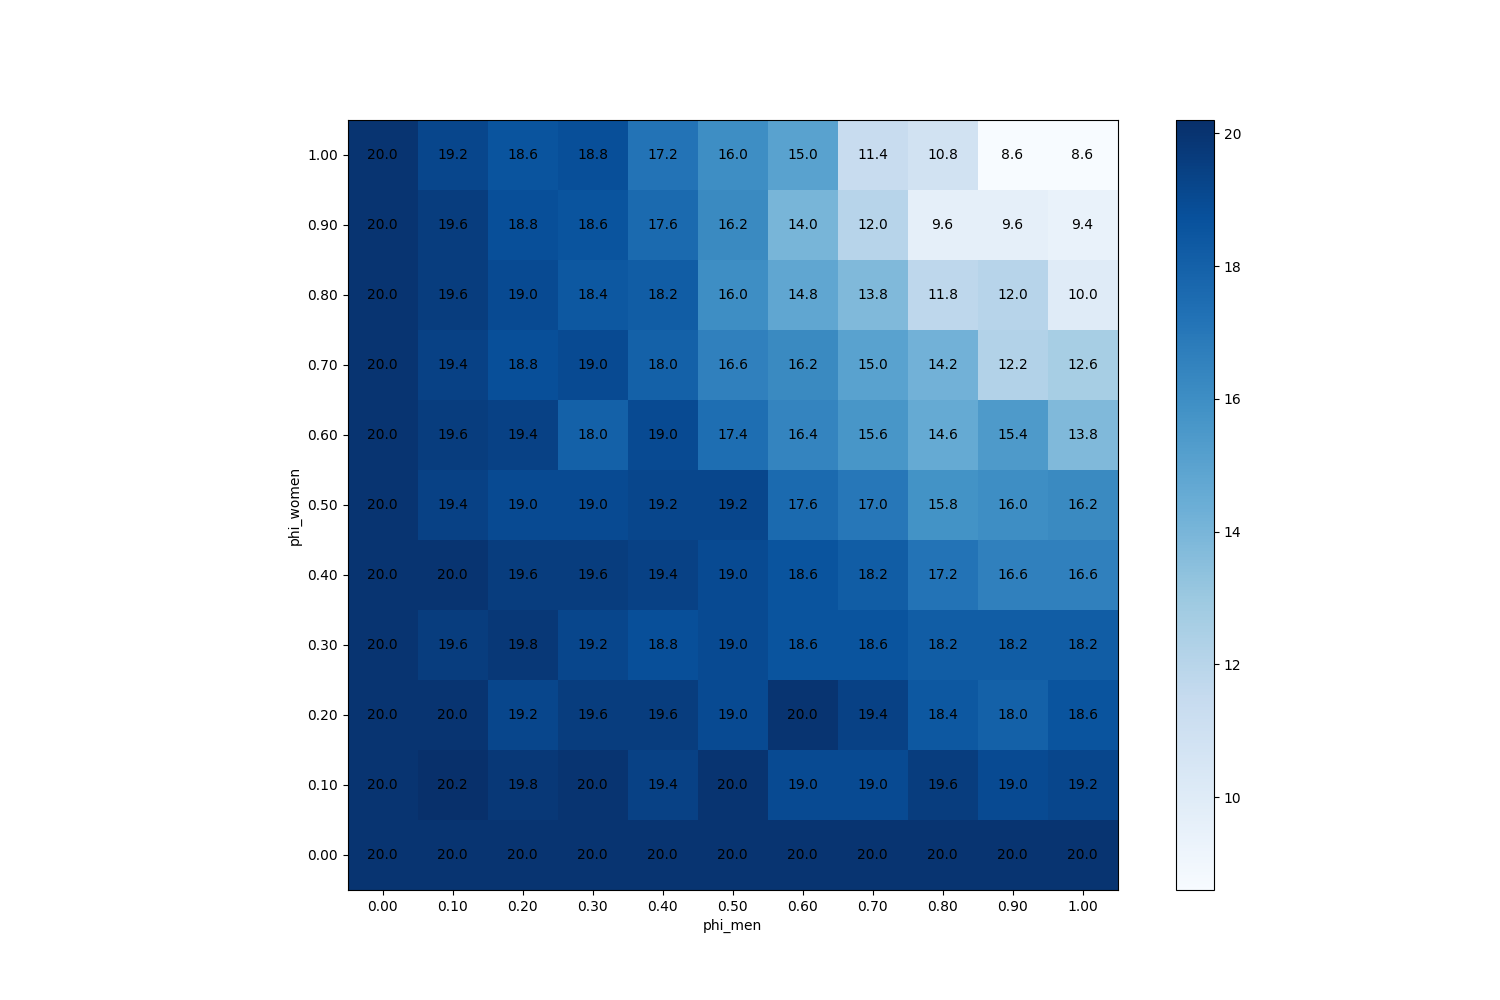

Data behind this chart, as committed beside it:
phi_men, phi_women
(0.0, 0.0), 20
(0.1, 0.0), 20
(0.2, 0.0), 20
(0.3, 0.0), 20
(0.4, 0.0), 20
(0.5, 0.0), 20
(0.6, 0.0), 20
(0.7, 0.0), 20
(0.8, 0.0), 20
(0.9, 0.0), 20
(1.0, 0.0), 20
(0.0, 0.1), 20
(0.1, 0.1), 20.2
(0.2, 0.1), 19.8
(0.3, 0.1), 20
(0.4, 0.1), 19.4
(0.5, 0.1), 20
(0.6, 0.1), 19
(0.7, 0.1), 19
(0.8, 0.1), 19.6
(0.9, 0.1), 19
(1.0, 0.1), 19.2
(0.0, 0.2), 20
(0.1, 0.2), 20
(0.2, 0.2), 19.2
(0.3, 0.2), 19.6
(0.4, 0.2), 19.6
(0.5, 0.2), 19
(0.6, 0.2), 20
(0.7, 0.2), 19.4
(0.8, 0.2), 18.4
(0.9, 0.2), 18
(1.0, 0.2), 18.6
(0.0, 0.3), 20
(0.1, 0.3), 19.6
(0.2, 0.3), 19.8
(0.3, 0.3), 19.2
(0.4, 0.3), 18.8
(0.5, 0.3), 19
(0.6, 0.3), 18.6
(0.7, 0.3), 18.6
(0.8, 0.3), 18.2
(0.9, 0.3), 18.2
(1.0, 0.3), 18.2
(0.0, 0.4), 20
(0.1, 0.4), 20
(0.2, 0.4), 19.6
(0.3, 0.4), 19.6
(0.4, 0.4), 19.4
(0.5, 0.4), 19
(0.6, 0.4), 18.6
(0.7, 0.4), 18.2
(0.8, 0.4), 17.2
(0.9, 0.4), 16.6
(1.0, 0.4), 16.6
(0.0, 0.5), 20
(0.1, 0.5), 19.4
(0.2, 0.5), 19
(0.3, 0.5), 19
(0.4, 0.5), 19.2
... 61 more rows
